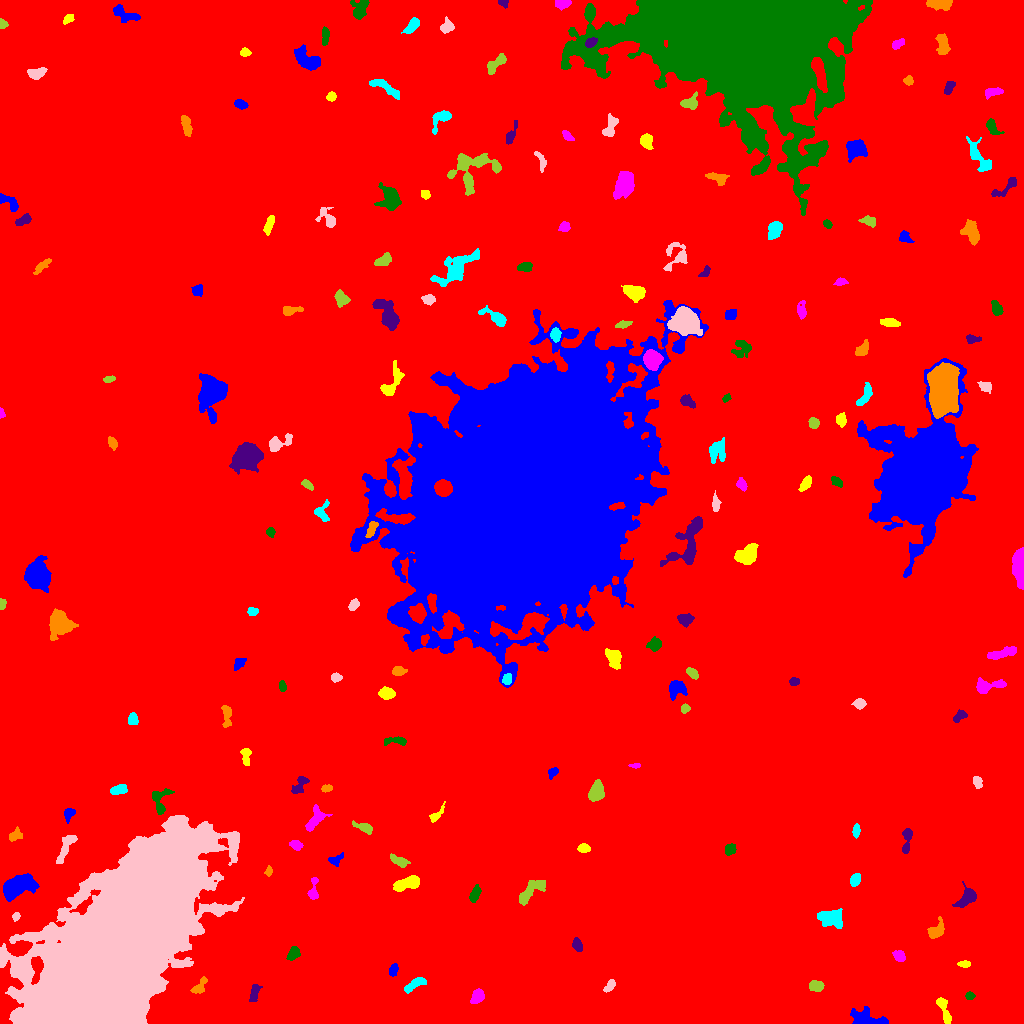

The data file committed next to this chart (first rows):
ID, X, Y, A, B, theta, total_flux, mu_max, mu_median, mu_mean, R_fwhm, R_e, R10, R90, x_start, x_end, y_start, y_end, area, greylevel
0, 524.1, 531.2, 297.9, 281.8, 0.9597, 2201882, 16.0, 2.0, 2.491, 97.93, 236.2, 88.34, 390.4, 0, 1023, 0, 1023, 883782, 2.491
1, 868.1, 3.377, 8.696, 3.375, -0.1654, 2878, 28.0, 5.0, 7.456, 4.72, 5.109, 1.954, 8.938, 850, 888, 0, 17, 386, 13.46
2, 943.5, 14.74, 8.104, 2.223, -1.21, 714.0, 9.0, 3.0, 3.368, 3.7, 4.406, 1.596, 7.092, 936, 951, 0, 26, 212, 9.368
3, 477.8, 27.35, 3.662, 2.74, 1.036, 494.0, 7.0, 3.0, 2.889, 4.222, 3.868, 1.493, 6.206, 470, 484, 20, 35, 171, 11.89
4, 969.9, 27.5, 2.067, 1.571, 0.0, 164.0, 6.0, 2.0, 2.343, 2.877, 2.185, 0.7979, 3.7, 965, 975, 24, 32, 70, 10.34
5, 254.3, 30.79, 4.545, 1.939, 1.291, 382.0, 5.0, 3.0, 2.564, 4.918, 3.7, 1.493, 5.726, 249, 262, 22, 39, 149, 9.564
6, 199.6, 37.18, 5.571, 2.436, 0.9111, 408.0, 5.0, 3.0, 2.632, 5.015, 4.068, 1.596, 6.206, 190, 207, 30, 47, 155, 8.632
7, 414.3, 38.74, 6.765, 2.204, 0.4745, 442.0, 5.0, 2.0, 2.278, 5.323, 4.618, 1.784, 6.794, 404, 426, 30, 46, 194, 8.278
8, 609.5, 37.38, 3.701, 1.801, 0.8793, 291.0, 6.0, 2.5, 2.694, 4.146, 3.241, 1.262, 5.046, 603, 615, 31, 44, 108, 8.694
9, 816.1, 37.35, 3.394, 2.575, -0.2344, 559.0, 9.0, 4.0, 3.702, 4.068, 3.827, 1.493, 5.971, 809, 824, 32, 43, 151, 9.702
10, 837.4, 63.89, 7.669, 4.128, -1.513, 2108, 14.0, 4.0, 4.623, 6.024, 5.836, 2.185, 10.05, 826, 847, 45, 79, 456, 10.62
11, 393.3, 52.8, 3.427, 1.96, 1.317, 280.0, 6.0, 3.0, 2.718, 4.184, 3.241, 1.128, 4.983, 389, 398, 47, 60, 103, 8.718
12, 963.9, 59.5, 2.777, 1.324, 0.0, 234.0, 7.0, 2.0, 2.854, 2.985, 2.394, 0.9772, 3.909, 957, 970, 56, 63, 82, 9.854
13, 899.6, 67.42, 3.146, 2.337, -0.5499, 358.0, 6.0, 3.0, 2.841, 4.583, 3.385, 1.262, 5.352, 892, 905, 62, 73, 126, 8.841
14, 293.2, 69.56, 3.19, 2.166, 0.9582, 306.0, 5.0, 2.0, 2.082, 4.029, 3.29, 1.382, 5.262, 286, 300, 63, 77, 147, 9.082
15, 576.9, 78.77, 2.943, 1.912, -1.299, 222.0, 5.0, 1.0, 1.835, 3.432, 2.877, 1.128, 4.82, 572, 582, 72, 86, 121, 8.835
16, 936.9, 92.8, 4.534, 3.219, 0.7309, 647.0, 7.0, 3.0, 3.038, 4.754, 4.184, 1.693, 6.887, 927, 944, 85, 107, 213, 9.038
17, 832.4, 105.6, 6.09, 4.247, -0.2575, 1413, 9.0, 3.0, 3.689, 6.077, 5.809, 2.185, 9.39, 817, 842, 95, 115, 383, 10.69
18, 15.65, 107, 2.186, 1.662, 1.152, 184.0, 7.0, 3.0, 2.968, 2.706, 2.394, 0.7979, 3.7, 12, 20, 102, 111, 62, 9.968
19, 529.8, 132, 8.912, 3.162, 0.7567, 719.0, 6.0, 2.0, 2.102, 5.726, 5.557, 2.034, 8.795, 519, 545, 118, 143, 342, 9.102
20, 629.3, 120.8, 4.579, 3.318, 1.408, 838.0, 7.0, 4.0, 3.692, 6.206, 4.886, 1.954, 7.485, 623, 638, 112, 131, 227, 9.692
21, 16.63, 137.2, 7.97, 4.224, 0.386, 5224, 25.0, 7.0, 8.399, 6.77, 6.723, 2.585, 11.56, 3, 39, 122, 150, 622, 14.4
22, 406.4, 139.7, 7.086, 2.828, 0.283, 1396, 9.0, 5.0, 4.607, 7.024, 5.585, 2.257, 8.538, 393, 419, 132, 148, 303, 10.61
23, 313.3, 133.9, 6.853, 2.116, 1.491, 468.0, 8.0, 3.0, 3.0, 4.297, 3.742, 1.493, 5.997, 307, 318, 124, 146, 156, 9.0
24, 474.8, 129, 3.936, 1.945, 1.143, 376.0, 6.0, 3.0, 2.541, 4.886, 3.568, 1.382, 5.412, 469, 481, 121, 139, 148, 9.541
25, 965.1, 124, 5.664, 2.618, 0.6983, 463.0, 5.0, 2.0, 1.684, 4.687, 4.442, 1.693, 7.203, 952, 976, 116, 142, 275, 8.684
26, 268.6, 152.1, 2.389, 1.348, 1.458, 193.0, 8.0, 2.5, 2.924, 2.764, 2.185, 0.7979, 3.568, 264, 272, 147, 158, 66, 9.924
27, 854.9, 143.7, 3.063, 2.249, 1.098, 463.0, 9.0, 4.0, 3.704, 3.785, 3.385, 1.262, 5.352, 850, 860, 137, 150, 125, 9.704
28, 112.5, 67.84, 55.25, 23.14, 0.9582, 957716, 140.0, 23.0, 36.01, 39.93, 40.14, 15.76, 69.63, 0, 244, 0, 208, 26597, 40.01
29, 399.1, 162.1, 4.532, 1.991, -0.4129, 451.0, 7.0, 3.0, 2.784, 4.334, 3.7, 1.493, 5.809, 390, 410, 156, 170, 162, 9.784
30, 645.1, 166, 5.892, 1.881, 0.8488, 284.0, 4.0, 1.0, 1.456, 5.232, 3.827, 1.493, 6.206, 637, 654, 157, 178, 195, 8.456
31, 335.6, 163.4, 4.09, 2.516, 0.5294, 276.0, 5.0, 2.0, 2.281, 3.909, 3.523, 1.262, 5.352, 328, 343, 157, 171, 121, 8.281
32, 583.6, 175.1, 2.504, 1.839, -0.003583, 233.0, 7.0, 2.0, 2.219, 2.932, 2.706, 0.9772, 4.334, 577, 590, 171, 180, 105, 9.219
33, 295.9, 178.7, 2.954, 2.153, -0.4485, 419.0, 8.0, 3.0, 3.708, 4.029, 3.192, 1.262, 5.14, 289, 303, 173, 183, 113, 9.708
34, 730.2, 173.7, 2.599, 2.13, 0.7095, 324.0, 8.0, 2.0, 2.746, 3.385, 2.877, 1.128, 4.787, 725, 736, 168, 180, 118, 9.746
35, 906.7, 184.2, 7.306, 2.148, 1.445, 526.0, 7.0, 3.0, 2.859, 4.184, 4.146, 1.596, 6.58, 902, 912, 170, 195, 184, 8.859
36, 14.23, 187.9, 3.603, 2.429, 0.8047, 287.0, 6.0, 1.0, 2.191, 3.7, 3.09, 1.128, 5.67, 9, 22, 182, 197, 131, 8.191
37, 856, 192.7, 3.129, 1.492, 1.526, 166.0, 4.0, 2.0, 1.766, 4.068, 2.764, 1.128, 4.37, 852, 860, 185, 200, 94, 8.766
38, 65.15, 175.1, 9.557, 2.46, 1.114, 624.0, 5.0, 2.0, 2.337, 6.024, 5.382, 2.111, 8.078, 56, 77, 160, 188, 267, 8.337
39, 363.9, 195.8, 5.314, 1.986, -0.3847, 495.0, 6.0, 3.0, 3.153, 5.585, 3.909, 1.596, 6.077, 352, 372, 189, 203, 157, 9.153
40, 809, 192.1, 2.541, 1.756, -0.2859, 160.0, 5.0, 1.0, 1.6, 2.821, 2.646, 0.9772, 4.334, 803, 815, 187, 197, 100, 8.6
41, 68.92, 209.5, 3.578, 2.412, 1.107, 322.0, 5.0, 3.0, 2.729, 4.687, 3.613, 1.382, 5.412, 64, 75, 200, 215, 118, 8.729
42, 435.9, 207.9, 5.404, 1.848, 0.8446, 260.0, 7.0, 2.0, 2.097, 2.523, 3.038, 0.9772, 5.499, 429, 445, 201, 222, 124, 8.097
43, 315.2, 204.5, 7.309, 3.552, 0.9519, 645.0, 5.0, 2.0, 2.371, 6.05, 5.382, 2.111, 8.137, 305, 332, 192, 219, 272, 8.371
44, 160.4, 224.8, 7.125, 4.675, 1.306, 661.0, 6.0, 2.0, 2.572, 6.206, 4.787, 1.871, 7.569, 152, 174, 209, 235, 257, 12.57
45, 300.4, 239.6, 6.157, 2.602, 0.9852, 214.0, 4.0, 1.0, 1.176, 4.334, 3.432, 1.262, 5.67, 291, 309, 230, 247, 182, 8.176
46, 326.5, 235.1, 2.716, 1.763, 0.2002, 215.0, 5.0, 3.0, 2.792, 3.785, 2.877, 1.128, 4.37, 321, 332, 231, 239, 77, 8.792
47, 119.3, 233.5, 3.957, 1.965, 0.1891, 411.0, 8.0, 2.0, 2.686, 4.029, 3.432, 1.262, 5.47, 110, 127, 229, 239, 153, 9.686
48, 977.2, 241.6, 2.884, 1.997, -1.164, 172.0, 4.0, 2.0, 1.654, 4.334, 3.038, 1.128, 4.652, 973, 982, 235, 247, 104, 8.654
49, 596.1, 231.2, 4.51, 3.203, 1.218, 1760, 16.0, 6.0, 6.519, 5.614, 4.754, 1.871, 7.632, 588, 604, 222, 244, 270, 12.52
50, 73.92, 249.4, 3.135, 2.048, 0.159, 335.0, 7.0, 3.0, 3.221, 3.785, 3.192, 1.262, 4.983, 68, 83, 245, 254, 104, 9.221
51, 552.5, 251.3, 2.803, 1.998, 0.9645, 313.0, 7.0, 3.0, 3.366, 3.568, 2.877, 1.128, 4.618, 548, 558, 244, 256, 93, 9.366
52, 245.8, 268.5, 4.267, 2.251, -1.562, 338.0, 7.0, 2.0, 2.397, 3.038, 3.385, 1.262, 5.781, 240, 251, 258, 275, 141, 10.4
53, 635.5, 257.9, 2.807, 1.034, -0.003961, 145.0, 6.0, 2.0, 2.736, 2.764, 2.111, 0.7979, 3.385, 628, 640, 255, 260, 53, 12.74
54, 395.4, 282.5, 6.828, 1.941, 0.01191, 417.0, 5.0, 3.0, 2.762, 5.262, 4.068, 1.596, 6.129, 384, 406, 278, 287, 151, 8.762
55, 959.4, 307.1, 3.665, 1.992, 0.6407, 182.0, 3.0, 1.0, 1.492, 4.334, 3.29, 1.382, 5.109, 953, 967, 301, 314, 122, 8.492
56, 226.3, 307.9, 6.626, 2.194, -1.524, 417.0, 6.0, 2.0, 2.397, 4.583, 4.029, 1.493, 6.358, 221, 231, 296, 318, 174, 8.397
57, 132.7, 303.6, 2.706, 2.429, -1.395, 299.0, 5.0, 3.0, 2.6, 4.406, 3.241, 1.262, 5.046, 128, 138, 299, 311, 115, 9.6
58, 859.4, 319.9, 2.808, 2.464, -0.08818, 344.0, 6.0, 3.0, 2.966, 4.687, 3.385, 1.382, 5.232, 851, 866, 314, 325, 116, 8.966
59, 684.8, 314.8, 2.114, 1.968, 1.319, 218.0, 6.0, 3.0, 2.831, 3.568, 2.585, 0.9772, 4.107, 681, 690, 310, 320, 77, 9.831
... 137 more rows
